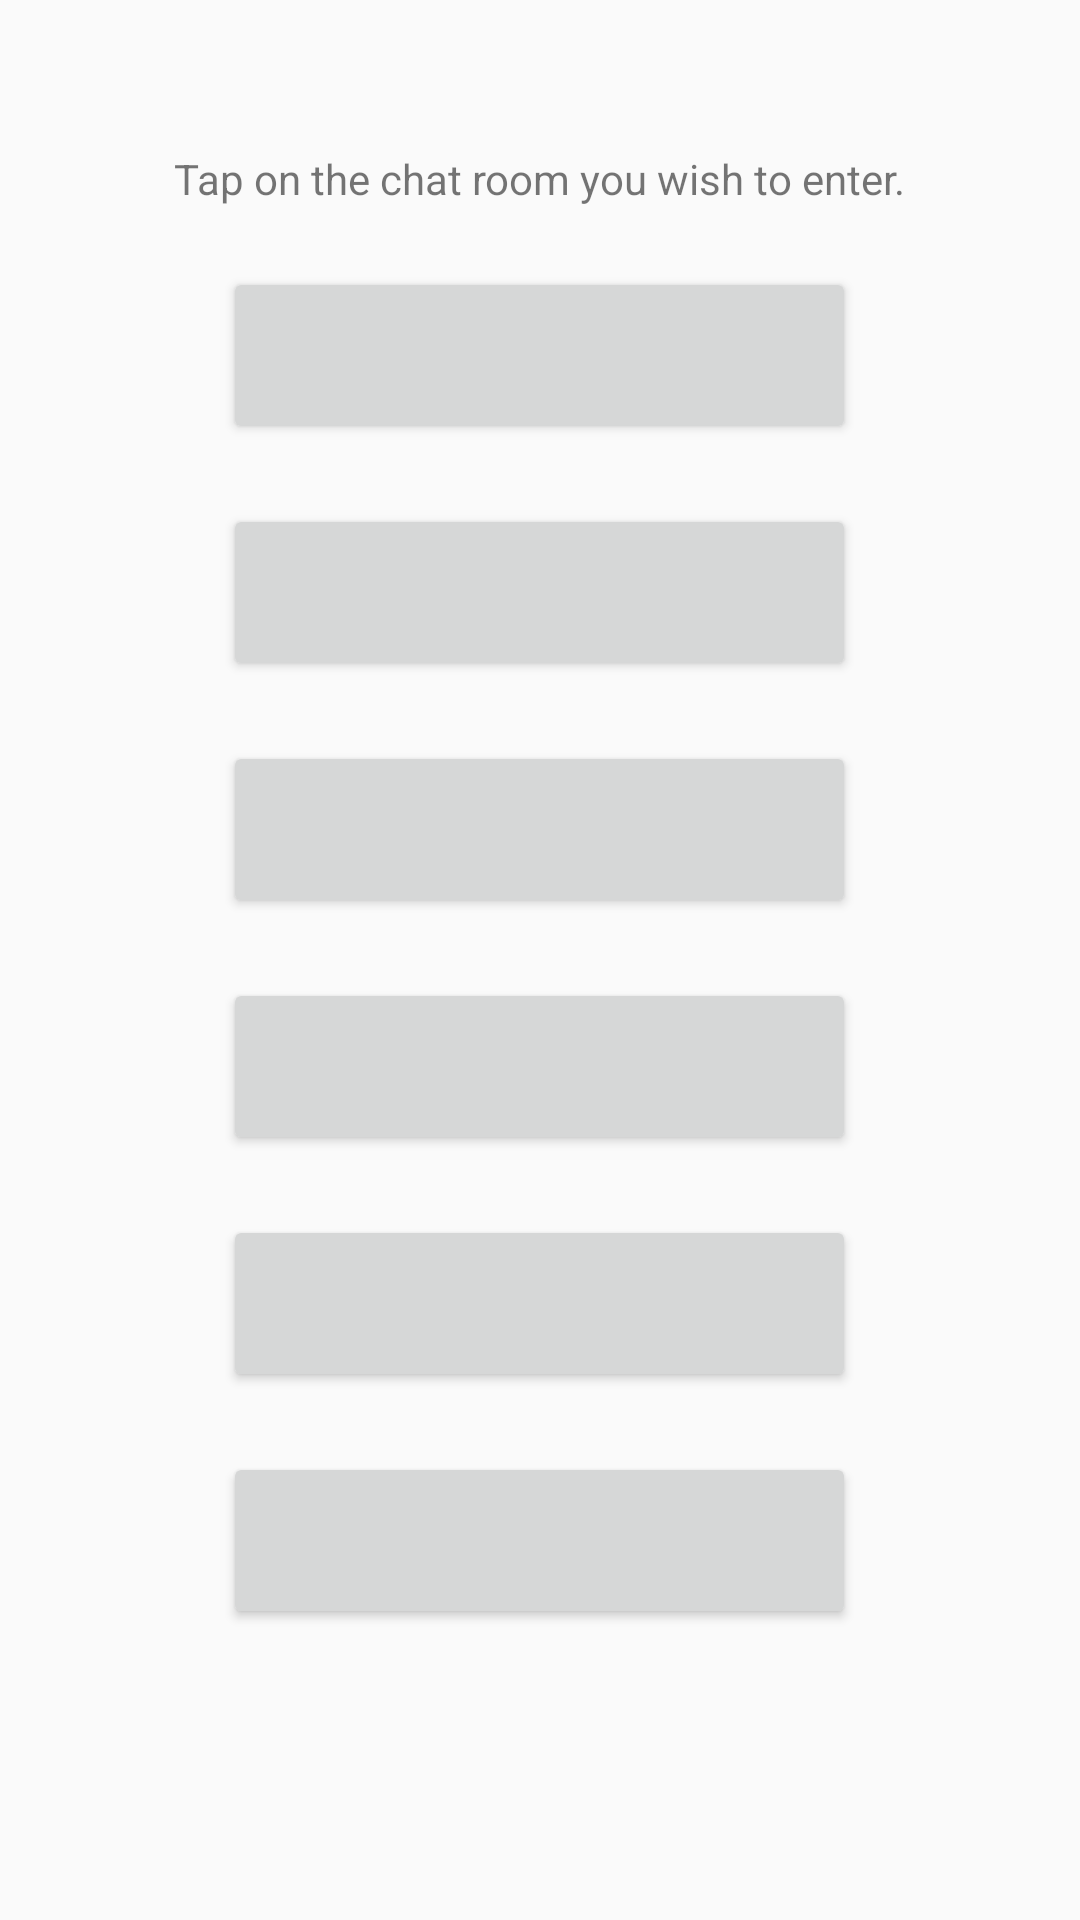

Produce the Android XML layout that renders to this screen, including the resource entries it uses.
<!-- AndroidManifest.xml: application theme AppTheme -->
<!-- res/layout/activity_ride_share.xml -->
<?xml version="1.0" encoding="utf-8"?>
<RelativeLayout
    xmlns:android="http://schemas.android.com/apk/res/android"
    xmlns:tools="http://schemas.android.com/tools"
    android:layout_width="match_parent"
    android:layout_height="match_parent"
    tools:context=".RideShare">

    <TextView
        android:id="@+id/instructions"
        android:text="@string/instructions"
        android:layout_width="wrap_content"
        android:layout_height="wrap_content"
        android:layout_centerHorizontal="true"
        android:layout_marginTop="50dp"/>

    <Button
        android:id="@+id/location1_btn"
        android:text="@string/blank"
        android:layout_width="211dp"
        android:layout_height="59dp"
        android:layout_centerHorizontal="true"
        android:layout_below="@+id/instructions"
        android:layout_marginTop="20dp"/>

    <Button
        android:id="@+id/location2_btn"
        android:text="@string/blank"
        android:layout_width="211dp"
        android:layout_height="59dp"
        android:layout_centerHorizontal="true"
        android:layout_below="@+id/location1_btn"
        android:layout_marginTop="20dp"/>

    <Button
        android:id="@+id/location3_btn"
        android:text="@string/blank"
        android:layout_width="211dp"
        android:layout_height="59dp"
        android:layout_centerHorizontal="true"
        android:layout_below="@+id/location2_btn"
        android:layout_marginTop="20dp"/>

    <Button
        android:id="@+id/location4_btn"
        android:text="@string/blank"
        android:layout_width="211dp"
        android:layout_height="59dp"
        android:layout_centerHorizontal="true"
        android:layout_below="@+id/location3_btn"
        android:layout_marginTop="20dp"/>

    <Button
        android:id="@+id/location5_btn"
        android:text="@string/blank"
        android:layout_width="211dp"
        android:layout_height="59dp"
        android:layout_centerHorizontal="true"
        android:layout_below="@+id/location4_btn"
        android:layout_marginTop="20dp"/>

    <Button
        android:id="@+id/location6_btn"
        android:text="@string/blank"
        android:layout_width="211dp"
        android:layout_height="59dp"
        android:layout_centerHorizontal="true"
        android:layout_below="@+id/location5_btn"
        android:layout_marginTop="20dp"/>

</RelativeLayout>
<!-- resources referenced by this layout -->
<resources>
  <string name="blank" />
  <string name="instructions">Tap on the chat room you wish to enter.</string>
  <style name="AppTheme" parent="Theme.AppCompat.Light.DarkActionBar">
          
          <item name="colorPrimary">@color/colorPrimary</item>
          <item name="colorPrimaryDark">@color/colorPrimaryDark</item>
          <item name="colorAccent">@color/colorAccent</item>
      </style>
  <!-- not gathered from this repository: default colours our renderer supplied (Android Studio template values) -->
  <color name="colorPrimary">#FF6200EE</color>
  <color name="colorPrimaryDark">#FF3700B3</color>
  <color name="colorAccent">#FF03DAC5</color>
</resources>
